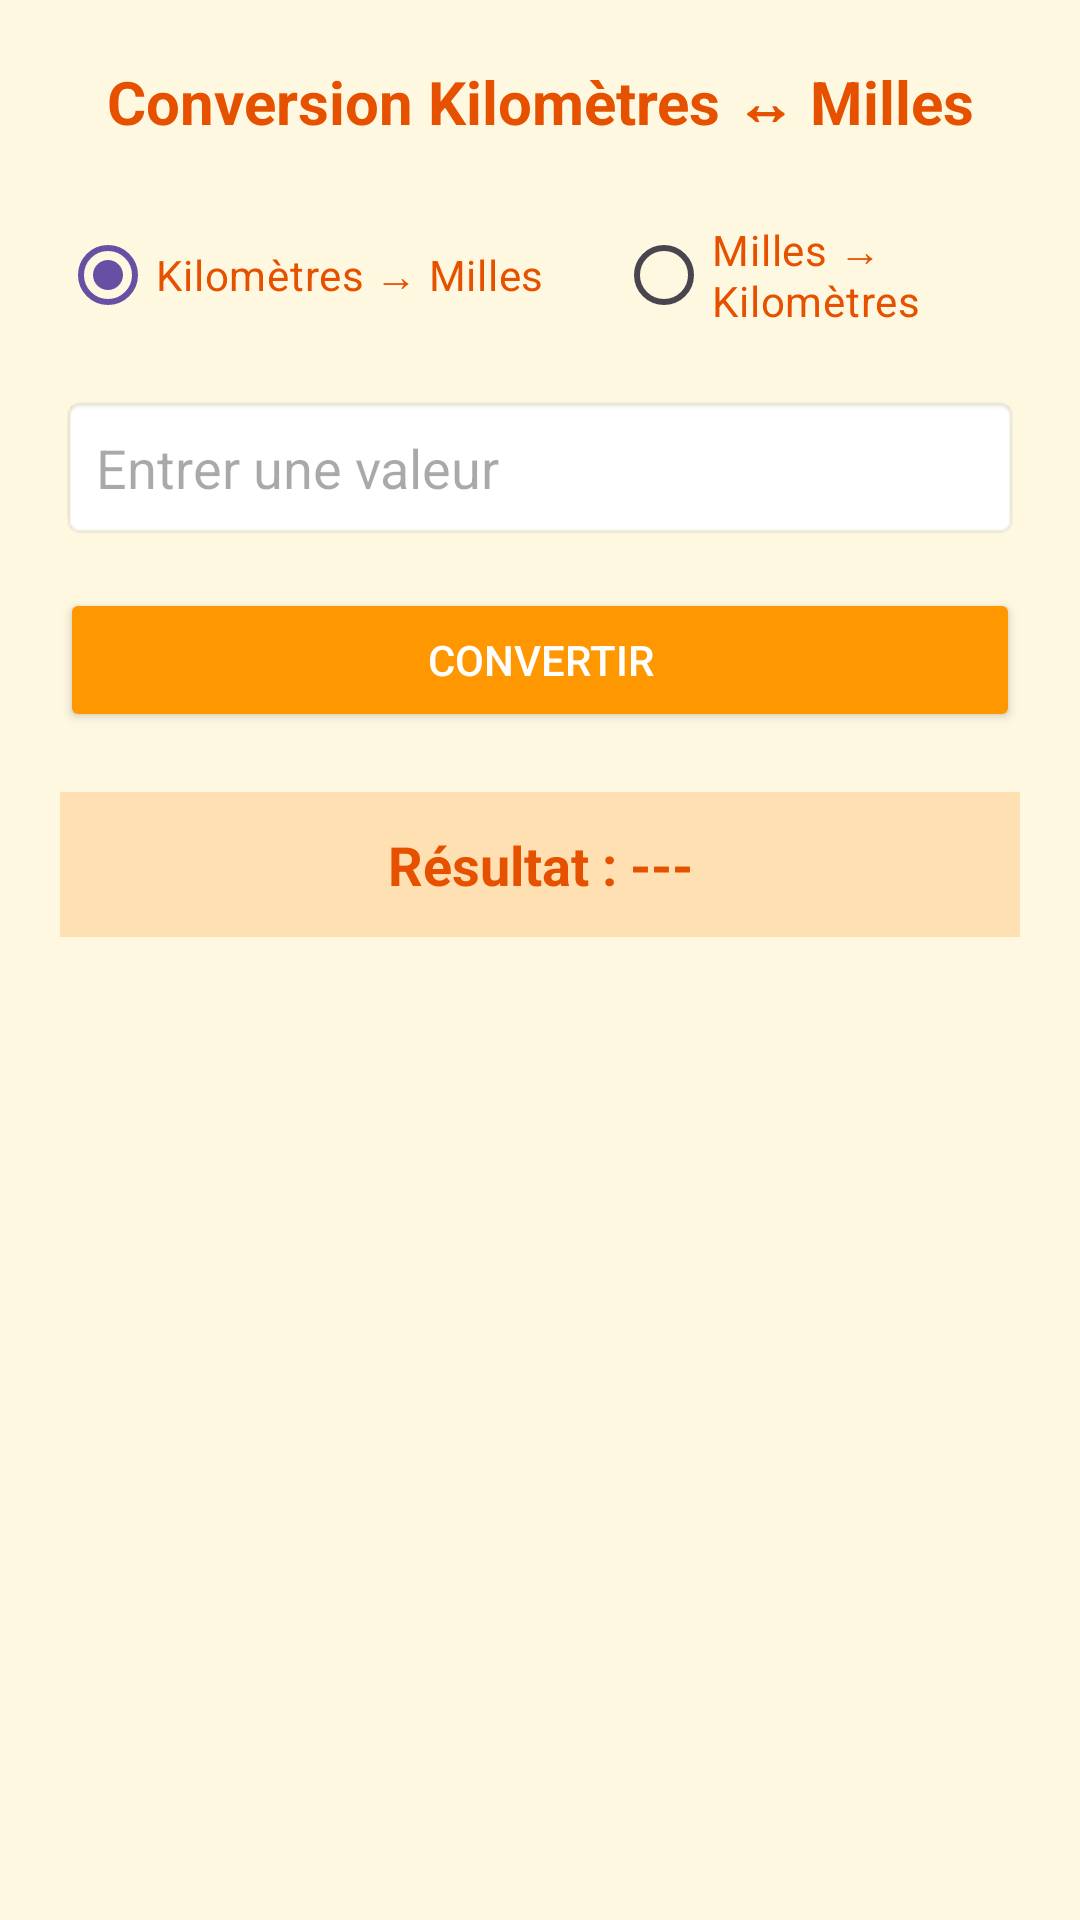

Write the Android layout XML for this screen, with the resource values it uses.
<!-- AndroidManifest.xml: application theme Theme.LAB_5_SAS_Houda -->
<!-- res/layout/fragment_distance.xml -->
<?xml version="1.0" encoding="utf-8"?>
<LinearLayout xmlns:android="http://schemas.android.com/apk/res/android"
    android:orientation="vertical"
    android:padding="20dp"
    android:layout_width="match_parent"
    android:layout_height="match_parent"
    android:background="#FFF8E1">

    <TextView
        android:id="@+id/tvTitreDistance"
        android:text="@string/titre_conversion_dist"
        android:textStyle="bold"
        android:textSize="20sp"
        android:textColor="#E65100"
        android:gravity="center"
        android:layout_width="match_parent"
        android:layout_height="wrap_content"
        android:layout_marginBottom="20dp"/>

    <RadioGroup
        android:id="@+id/rgDistance"
        android:orientation="horizontal"
        android:gravity="center"
        android:layout_width="match_parent"
        android:layout_height="wrap_content"
        android:layout_marginBottom="16dp">

        <RadioButton
            android:id="@+id/rbKmToMiles"
            android:layout_width="wrap_content"
            android:layout_height="wrap_content"
            android:text="@string/km_to_miles"
            android:checked="true"
            android:textColor="#E65100"/>

        <RadioButton
            android:id="@+id/rbMilesToKm"
            android:layout_width="wrap_content"
            android:layout_height="wrap_content"
            android:text="@string/miles_to_km"
            android:layout_marginStart="24dp"
            android:textColor="#E65100"/>

    </RadioGroup>

    <EditText
        android:id="@+id/etValeurDistance"
        android:layout_width="match_parent"
        android:layout_height="wrap_content"
        android:hint="@string/saisir_valeur"
        android:inputType="numberDecimal"
        android:background="@android:drawable/editbox_background"
        android:padding="12dp"
        android:layout_marginBottom="16dp"
        android:autofillHints="no"/>

    <Button
        android:id="@+id/btnConvertirDistance"
        android:layout_width="match_parent"
        android:layout_height="wrap_content"
        android:text="@string/convertir"
        android:backgroundTint="#FF9800"
        android:textColor="#FFFFFF"
        android:padding="12dp"
        android:layout_marginBottom="20dp"/>

    <TextView
        android:id="@+id/tvResultatDistance"
        android:layout_width="match_parent"
        android:layout_height="wrap_content"
        android:text="@string/resultat_vide"
        android:textSize="18sp"
        android:textStyle="bold"
        android:textColor="#E65100"
        android:gravity="center"
        android:background="#FFE0B2"
        android:padding="12dp"/>

</LinearLayout>
<!-- resources referenced by this layout -->
<resources>
  <string name="convertir">Convertir</string>
  <string name="km_to_miles">Kilomètres → Milles</string>
  <string name="miles_to_km">Milles → Kilomètres</string>
  <string name="resultat_vide">Résultat : ---</string>
  <string name="saisir_valeur">Entrer une valeur</string>
  <string name="titre_conversion_dist">Conversion Kilomètres ↔ Milles</string>
  <style name="Theme.LAB_5_SAS_Houda" parent="Base.Theme.LAB_5_SAS_Houda" />
  <style name="Base.Theme.LAB_5_SAS_Houda" parent="Theme.Material3.DayNight.NoActionBar">
          
          
      </style>
</resources>
